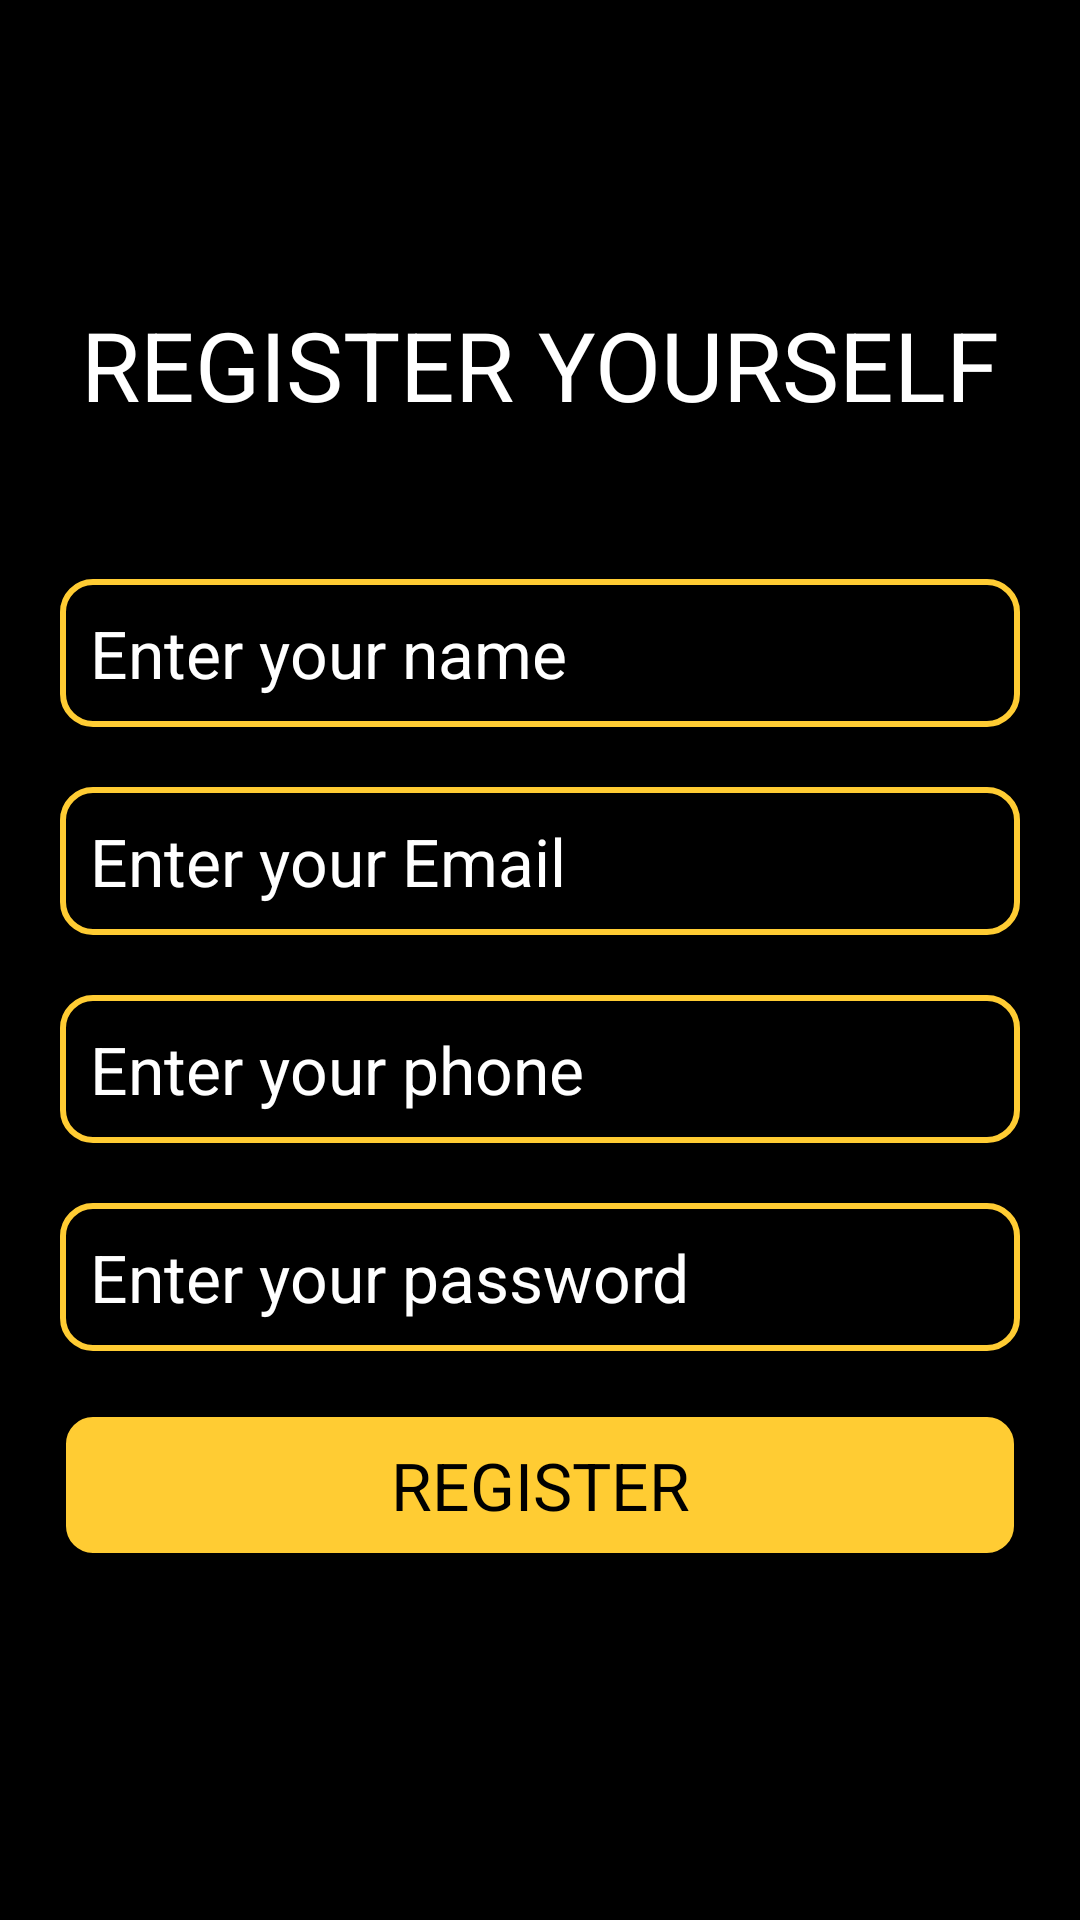

Reconstruct the res/layout file that produces this screen, plus the resources it refers to.
<!-- AndroidManifest.xml: application theme Theme.HingoliFood -->
<!-- res/layout/activity_mr.xml -->
<?xml version="1.0" encoding="utf-8"?>
<layout xmlns:android="http://schemas.android.com/apk/res/android"
    xmlns:app="http://schemas.android.com/apk/res-auto"
    xmlns:tools="http://schemas.android.com/tools">


    <LinearLayout
        android:layout_width="match_parent"
        android:layout_height="match_parent"
        android:orientation="vertical"
        android:gravity="center"
        android:background="@color/black"
        tools:context=".RegisterActivity">


        <TextView
            android:layout_width="wrap_content"
            android:layout_height="wrap_content"
            android:text="Register YourSelf"
            android:textSize="32sp"
            android:textAllCaps="true"
            android:layout_marginBottom="50dp"
            android:textColor="@color/white"
            android:textColorHint="@color/white" />

        <EditText
            android:id="@+id/RegisterYourName"
            android:layout_width="match_parent"
            android:layout_height="wrap_content"
            android:hint="Enter your name"
            android:textSize="22sp"
            android:layout_marginStart="20dp"
            android:layout_marginBottom="20dp"
            android:layout_marginEnd="20dp"
            android:background="@drawable/textviewback"
            android:padding="10dp"
            android:textColor="@color/white"
            android:textColorHint="@color/white" />

        <EditText
            android:id="@+id/RegisterEmail"
            android:layout_width="match_parent"
            android:layout_height="wrap_content"
            android:hint="Enter your Email"
            android:textSize="22sp"
            android:layout_marginStart="20dp"
            android:layout_marginBottom="20dp"
            android:layout_marginEnd="20dp"
            android:background="@drawable/textviewback"
            android:textColor="@color/white"
            android:textColorHint="@color/white"
            android:padding="10dp" />

        <EditText
            android:id="@+id/RegisterPhone"
            android:layout_width="match_parent"
            android:layout_height="wrap_content"
            android:hint="Enter your phone"
            android:textSize="22sp"
            android:layout_marginStart="20dp"
            android:layout_marginBottom="20dp"
            android:layout_marginEnd="20dp"
            android:background="@drawable/textviewback"
            android:padding="10dp"
            android:textColor="@color/white"
            android:textColorHint="@color/white" />

        <EditText
            android:id="@+id/RegisterPassword"
            android:layout_width="match_parent"
            android:layout_height="wrap_content"
            android:hint="Enter your password"
            android:textSize="22sp"
            android:layout_marginStart="20dp"
            android:layout_marginBottom="20dp"
            android:layout_marginEnd="20dp"
            android:background="@drawable/textviewback"
            android:padding="10dp"
            android:textColor="@color/white"
            android:textColorHint="@color/white" />


        <TextView
            android:id="@+id/RegisterBtn"
            android:layout_width="match_parent"
            android:layout_height="wrap_content"
            android:text="REGISTER"
            android:textColor="@color/black"
            android:textColorHint="@color/white"
            android:textAlignment="center"
            android:textSize="22sp"
            android:layout_marginStart="20dp"
            android:layout_marginBottom="20dp"
            android:layout_marginEnd="20dp"
            android:background="@drawable/buttonback"
            android:padding="10dp" />


    </LinearLayout>
</layout>
<!-- resources referenced by this layout -->
<resources>
  <color name="black">#FF000000</color>
  <color name="white">#FFFFFFFF</color>
  <!-- drawable buttonback (drawable) -->
  <?xml version="1.0" encoding="utf-8"?>
  <shape xmlns:android="http://schemas.android.com/apk/res/android">
  
      <gradient android:startColor="#ffcc33" android:endColor="#ffcc33"/>
      <corners android:radius="10dp"/>
      <stroke android:width="2dp" android:color="@color/black"/>
  </shape>
  <!-- drawable textviewback (drawable) -->
  <?xml version="1.0" encoding="utf-8"?>
  <shape xmlns:android="http://schemas.android.com/apk/res/android">
  
      <corners android:radius="10dp"/>
      <stroke android:width="2dp" android:color="#ffcc33"/>
  </shape>
  <style name="Theme.HingoliFood" parent="Theme.MaterialComponents.DayNight.NoActionBar">
          
          <item name="colorPrimary">@color/purple_500</item>
          <item name="colorPrimaryVariant">@color/purple_700</item>
          <item name="colorOnPrimary">@color/white</item>
          
          <item name="colorSecondary">@color/teal_200</item>
          <item name="colorSecondaryVariant">@color/teal_700</item>
          <item name="colorOnSecondary">@color/black</item>
          
          <item name="android:statusBarColor" tools:targetApi="l">?attr/colorPrimaryVariant</item>
          
      </style>
  <color name="purple_500">#FF6200EE</color>
  <color name="purple_700">#FF3700B3</color>
  <color name="teal_200">#FF03DAC5</color>
  <color name="teal_700">#FF018786</color>
</resources>
